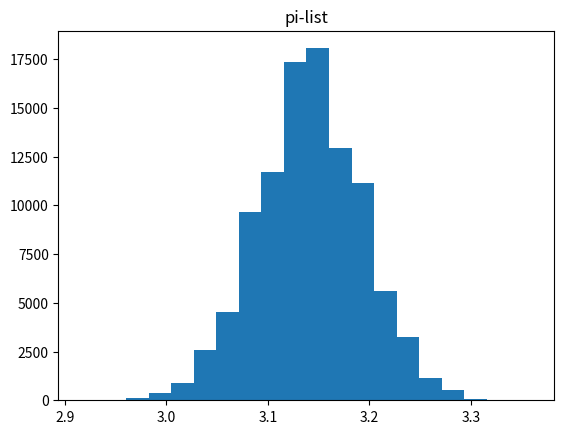

The matplotlib source for this figure:
import numpy as np
import matplotlib.pyplot as plt

N = 100000
M = 1000

def montecarlo() -> list:
    list_pi = []
    for i in range(1, N):
        point_x = np.random.rand(M)
        point_y = np.random.rand(M)
        point_length = np.hypot(point_x, point_y)

        in_M = 0
        for length in point_length:
            if length <= 1:
                in_M += 1

        pie = in_M / M * 4
        list_pi.append(pie)
    return list_pi


def draw_hist(pies: list) -> None:
    plt.hist(pies, bins=20)
    plt.title("pi-list")
    plt.show()


def main():
    draw_hist(montecarlo())
    
    
if __name__ == '__main__':
    main()
